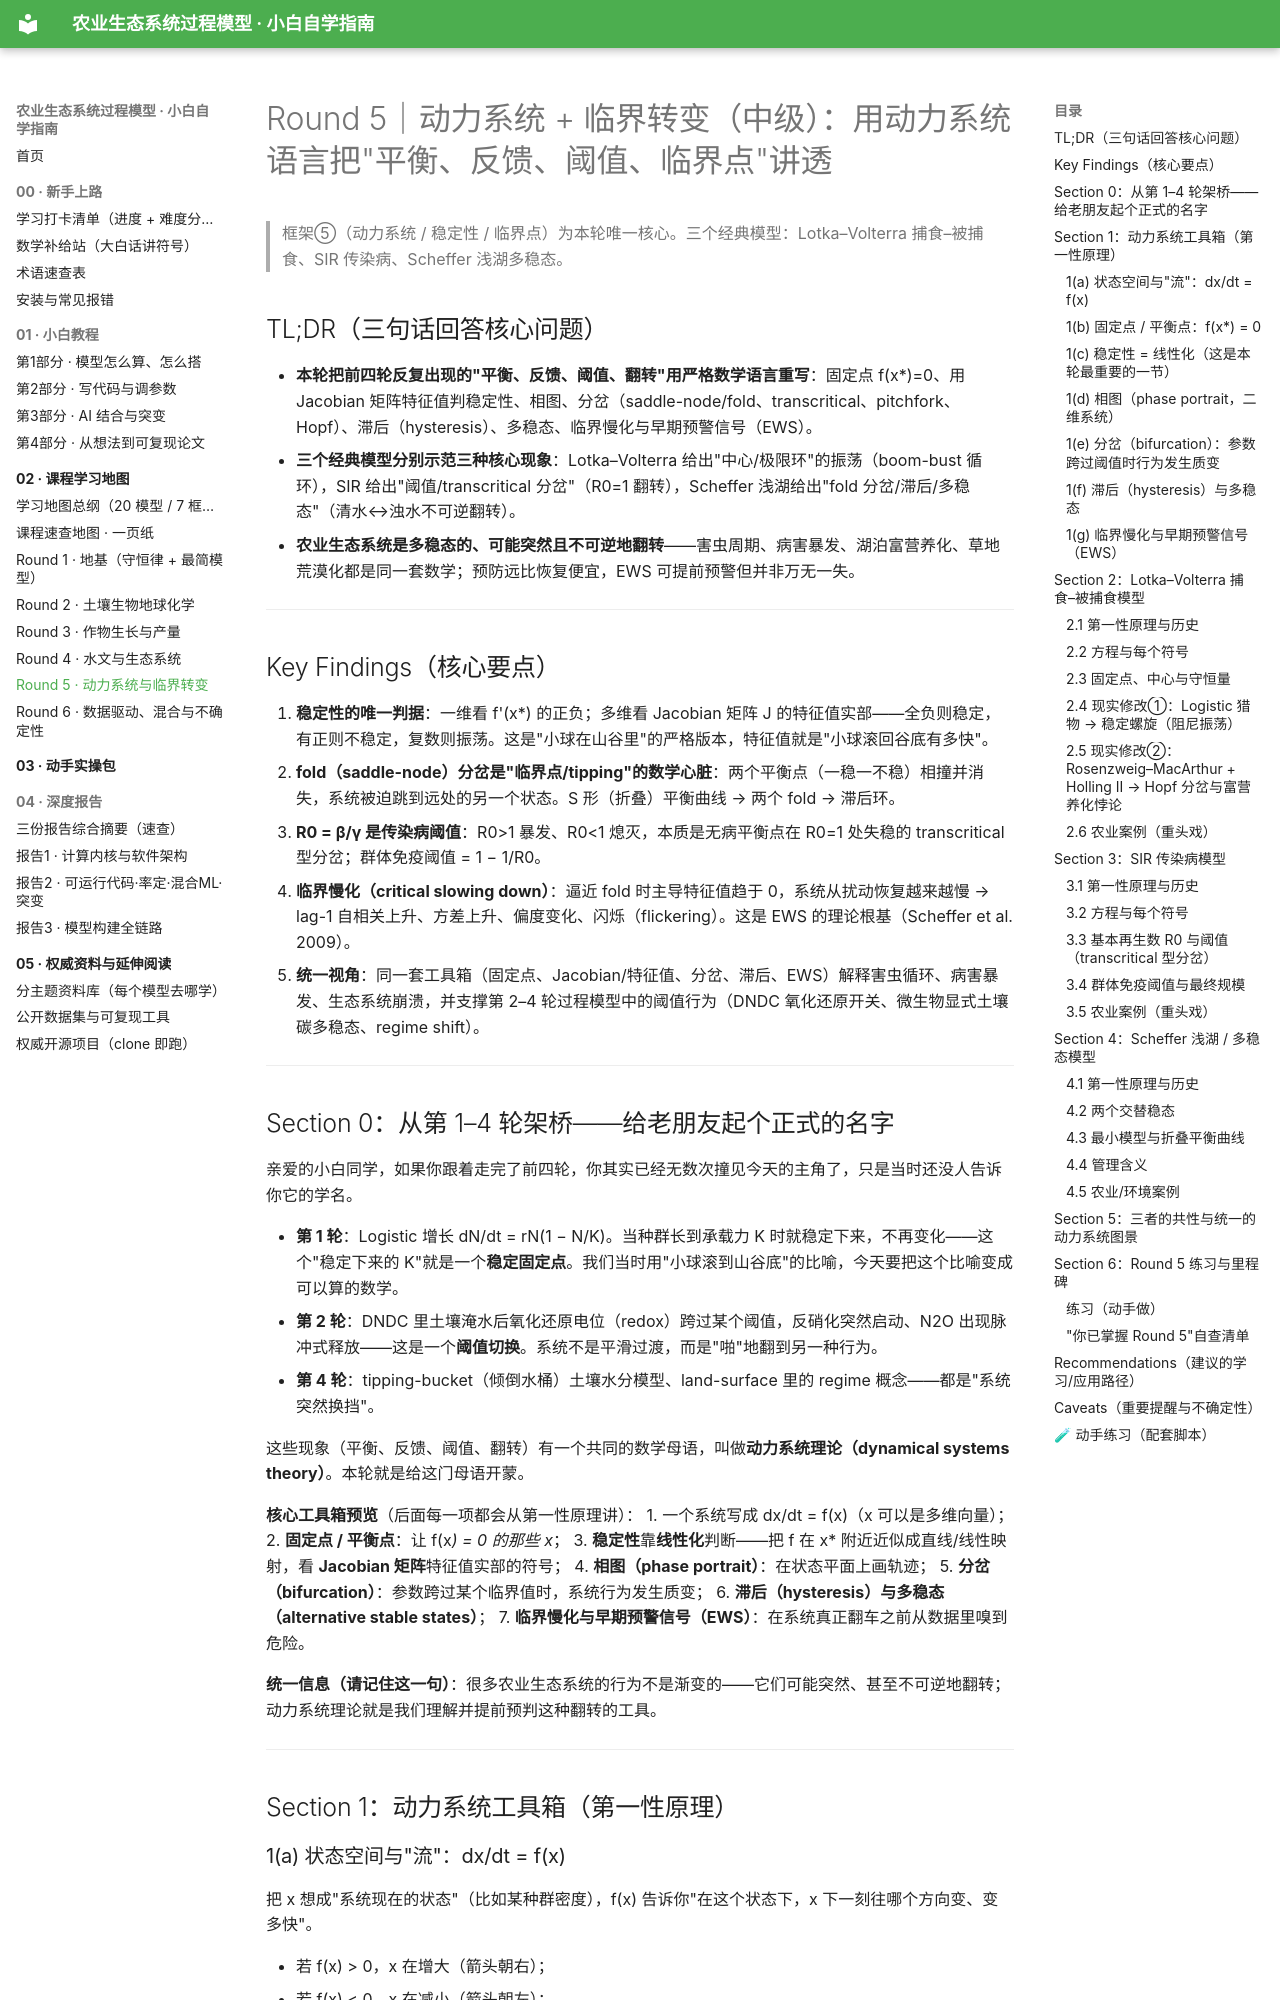

repository: FKNLEDGE/mechanic-models · page: 02_课程学习地图/Round5_动力系统与临界转变/index.html · generator: mkdocs

# Round 5｜动力系统 + 临界转变（中级）：用动力系统语言把"平衡、反馈、阈值、临界点"讲透

> 框架⑤（动力系统 / 稳定性 / 临界点）为本轮唯一核心。三个经典模型：Lotka–Volterra 捕食–被捕食、SIR 传染病、Scheffer 浅湖多稳态。

## TL;DR（三句话回答核心问题）
- **本轮把前四轮反复出现的"平衡、反馈、阈值、翻转"用严格数学语言重写**：固定点 f(x*)=0、用 Jacobian 矩阵特征值判稳定性、相图、分岔（saddle-node/fold、transcritical、pitchfork、Hopf）、滞后（hysteresis）、多稳态、临界慢化与早期预警信号（EWS）。
- **三个经典模型分别示范三种核心现象**：Lotka–Volterra 给出"中心/极限环"的振荡（boom-bust 循环），SIR 给出"阈值/transcritical 分岔"（R0=1 翻转），Scheffer 浅湖给出"fold 分岔/滞后/多稳态"（清水↔浊水不可逆翻转）。
- **农业生态系统是多稳态的、可能突然且不可逆地翻转**——害虫周期、病害暴发、湖泊富营养化、草地荒漠化都是同一套数学；预防远比恢复便宜，EWS 可提前预警但并非万无一失。

---

## Key Findings（核心要点）
1. **稳定性的唯一判据**：一维看 f'(x*) 的正负；多维看 Jacobian 矩阵 J 的特征值实部——全负则稳定，有正则不稳定，复数则振荡。这是"小球在山谷里"的严格版本，特征值就是"小球滚回谷底有多快"。
2. **fold（saddle-node）分岔是"临界点/tipping"的数学心脏**：两个平衡点（一稳一不稳）相撞并消失，系统被迫跳到远处的另一个状态。S 形（折叠）平衡曲线 → 两个 fold → 滞后环。
3. **R0 = β/γ 是传染病阈值**：R0>1 暴发、R0<1 熄灭，本质是无病平衡点在 R0=1 处失稳的 transcritical 型分岔；群体免疫阈值 = 1 − 1/R0。
4. **临界慢化（critical slowing down）**：逼近 fold 时主导特征值趋于 0，系统从扰动恢复越来越慢 → lag-1 自相关上升、方差上升、偏度变化、闪烁（flickering）。这是 EWS 的理论根基（Scheffer et al. 2009）。
5. **统一视角**：同一套工具箱（固定点、Jacobian/特征值、分岔、滞后、EWS）解释害虫循环、病害暴发、生态系统崩溃，并支撑第 2–4 轮过程模型中的阈值行为（DNDC 氧化还原开关、微生物显式土壤碳多稳态、regime shift）。

---

## Section 0：从第 1–4 轮架桥——给老朋友起个正式的名字

亲爱的小白同学，如果你跟着走完了前四轮，你其实已经无数次撞见今天的主角了，只是当时还没人告诉你它的学名。

- **第 1 轮**：Logistic 增长 dN/dt = rN(1 − N/K)。当种群长到承载力 K 时就稳定下来，不再变化——这个"稳定下来的 K"就是一个**稳定固定点**。我们当时用"小球滚到山谷底"的比喻，今天要把这个比喻变成可以算的数学。
- **第 2 轮**：DNDC 里土壤淹水后氧化还原电位（redox）跨过某个阈值，反硝化突然启动、N2O 出现脉冲式释放——这是一个**阈值切换**。系统不是平滑过渡，而是"啪"地翻到另一种行为。
- **第 4 轮**：tipping-bucket（倾倒水桶）土壤水分模型、land-surface 里的 regime 概念——都是"系统突然换挡"。

这些现象（平衡、反馈、阈值、翻转）有一个共同的数学母语，叫做**动力系统理论（dynamical systems theory）**。本轮就是给这门母语开蒙。

**核心工具箱预览**（后面每一项都会从第一性原理讲）：
1. 一个系统写成 dx/dt = f(x)（x 可以是多维向量）；
2. **固定点 / 平衡点**：让 f(x*) = 0 的那些 x*；
3. **稳定性**靠**线性化**判断——把 f 在 x* 附近近似成直线/线性映射，看 **Jacobian 矩阵**特征值实部的符号；
4. **相图（phase portrait）**：在状态平面上画轨迹；
5. **分岔（bifurcation）**：参数跨过某个临界值时，系统行为发生质变；
6. **滞后（hysteresis）与多稳态（alternative stable states）**；
7. **临界慢化与早期预警信号（EWS）**：在系统真正翻车之前从数据里嗅到危险。

**统一信息（请记住这一句）**：很多农业生态系统的行为不是渐变的——它们可能突然、甚至不可逆地翻转；动力系统理论就是我们理解并提前预判这种翻转的工具。

---

## Section 1：动力系统工具箱（第一性原理）
